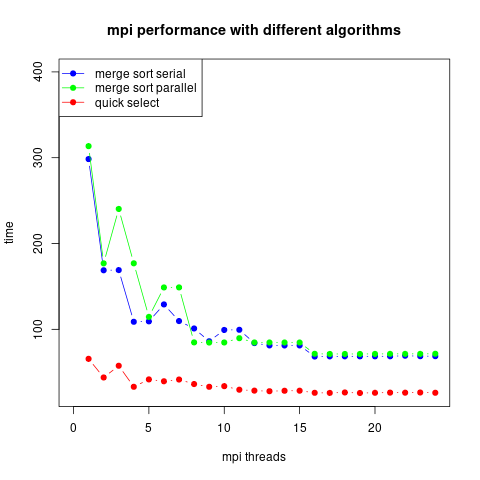

Source data for this figure (header and first rows):
omp, alg, time
1, 0, 298.5
2, 0, 168.8
3, 0, 169.1
4, 0, 108.8
5, 0, 109.3
6, 0, 129
7, 0, 109.6
8, 0, 101
9, 0, 86.10
10, 0, 99.27
11, 0, 99.44
12, 0, 83.96
13, 0, 81.25
14, 0, 81.20
15, 0, 81.22
16, 0, 68.30
17, 0, 68.47
18, 0, 68.52
19, 0, 68.54
20, 0, 68.55
21, 0, 68.58
22, 0, 69.25
23, 0, 68.70
24, 0, 68.74
1, 1, 313.5
2, 1, 176.9
3, 1, 240.3
4, 1, 176.9
5, 1, 114.5
6, 1, 148.8
7, 1, 148.9
8, 1, 84.79
9, 1, 84.61
10, 1, 84.68
11, 1, 89.70
12, 1, 84.67
13, 1, 84.67
14, 1, 84.65
15, 1, 84.63
16, 1, 71.47
17, 1, 71.30
18, 1, 71.28
19, 1, 71.30
20, 1, 71.37
21, 1, 71.42
22, 1, 71.40
23, 1, 71.41
24, 1, 71.52
1, 2, 65.63
2, 2, 43.89
3, 2, 57.54
4, 2, 33.02
5, 2, 41.64
6, 2, 39.47
7, 2, 41.50
8, 2, 36.22
9, 2, 33.00
10, 2, 33.78
11, 2, 29.63
12, 2, 28.56
... 12 more rows
